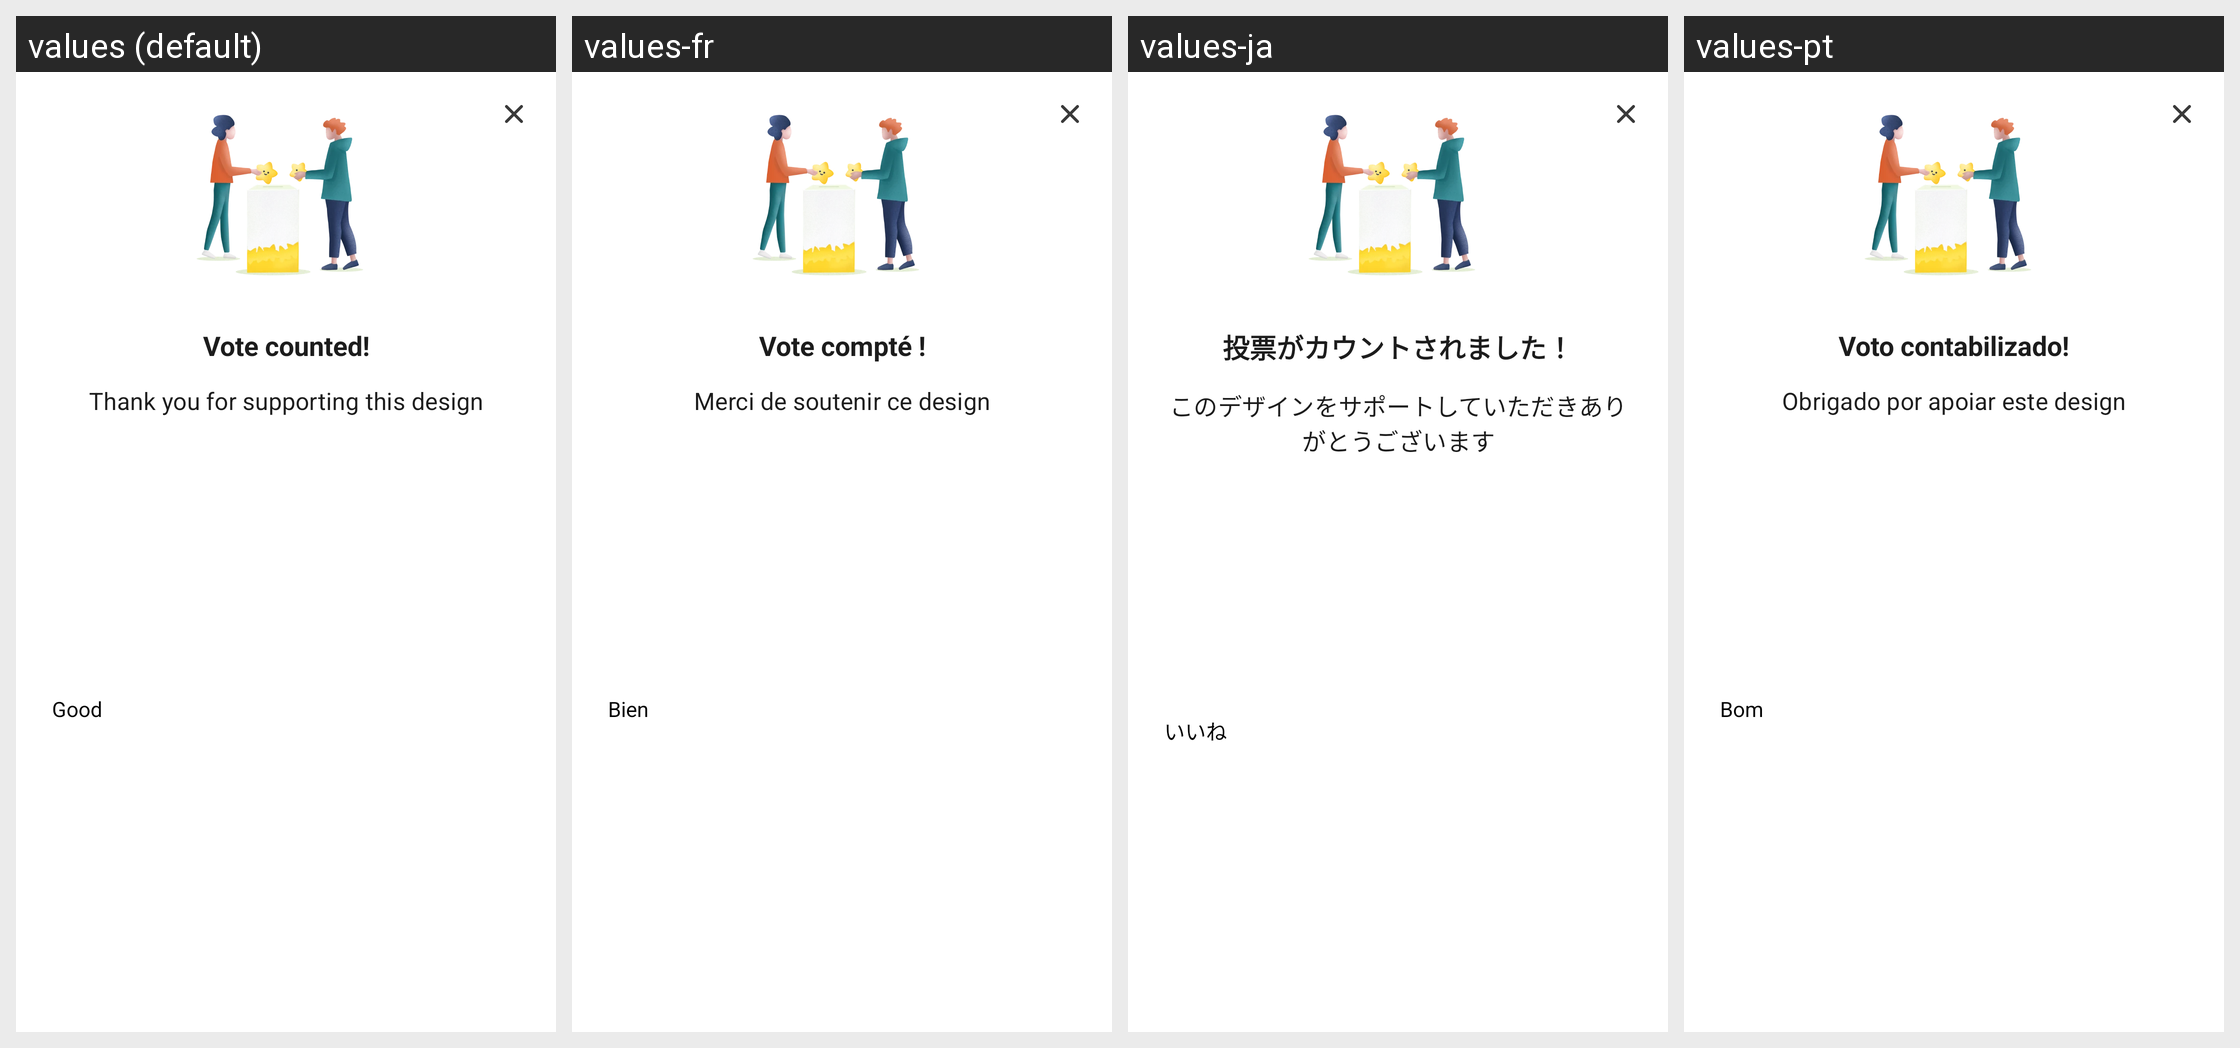

Strings drawn on this Android screen and how each of the app's shown locales translates them:
Android screen res/layout/dialog_vote_counted.xml rendered under 4 locales, left to right: values (default), values-fr, values-ja, values-pt. Device: Nexus 5 (rendered at 1080×1920; each locale shown at half size, 540×960, under a caption strip naming it); theme Theme.Planner5D.
Other locales in the repository, not shown: values-af, values-am, values-ar, values-as, values-az, values-az-rAZ, values-be, values-bg, values-bn, values-bs, values-ca, values-cs, values-da, values-de, values-de-rFO, values-el, values-en-rAU, values-en-rCA, values-en-rGB, values-en-rXC, values-es, values-es-rUS, values-et, values-eu, values-fa, values-fa-rIR, values-fi, values-fr-rCA, values-gl, values-gu, values-hi, values-hr, values-hu, values-hy, values-id, values-in, values-is, values-it, values-iw, values-ka, values-kk, values-km, values-kn, values-ko, values-ky, values-lo, values-lt, values-lv, values-mk, values-ml, values-mn, values-mr, values-ms, values-my, values-nb, values-ne, values-nl, values-or, values-pa, values-pl, values-pt-rBR, values-pt-rPT, values-ro, values-ru, values-si, values-sk, values-sl, values-sq, values-sr, values-sv, values-sw, values-ta, values-te, values-th, values-tl, values-tr, values-uk, values-ur, values-uz, values-vi, values-zh-rCN, values-zh-rHK, values-zh-rMO, values-zh-rTW, values-zu.
Strings drawn on this screen, with the default value and each locale's value (text and hints the layout hard-codes, and strings that could not be matched under every locale, appear in the picture but are not listed):

design_battle_vote_counted
  values: Vote counted!
  values-fr: Vote compté !
  values-ja: 投票がカウントされました！
  values-pt: Voto contabilizado!

design_battle_vote_counted_subtitle
  values: Thank you for supporting this design
  values-fr: Merci de soutenir ce design
  values-ja: このデザインをサポートしていただきありがとうございます
  values-pt: Obrigado por apoiar este design

design_battle_vote_counted_button_ok
  values: Good
  values-fr: Bien
  values-ja: いいね
  values-pt: Bom
